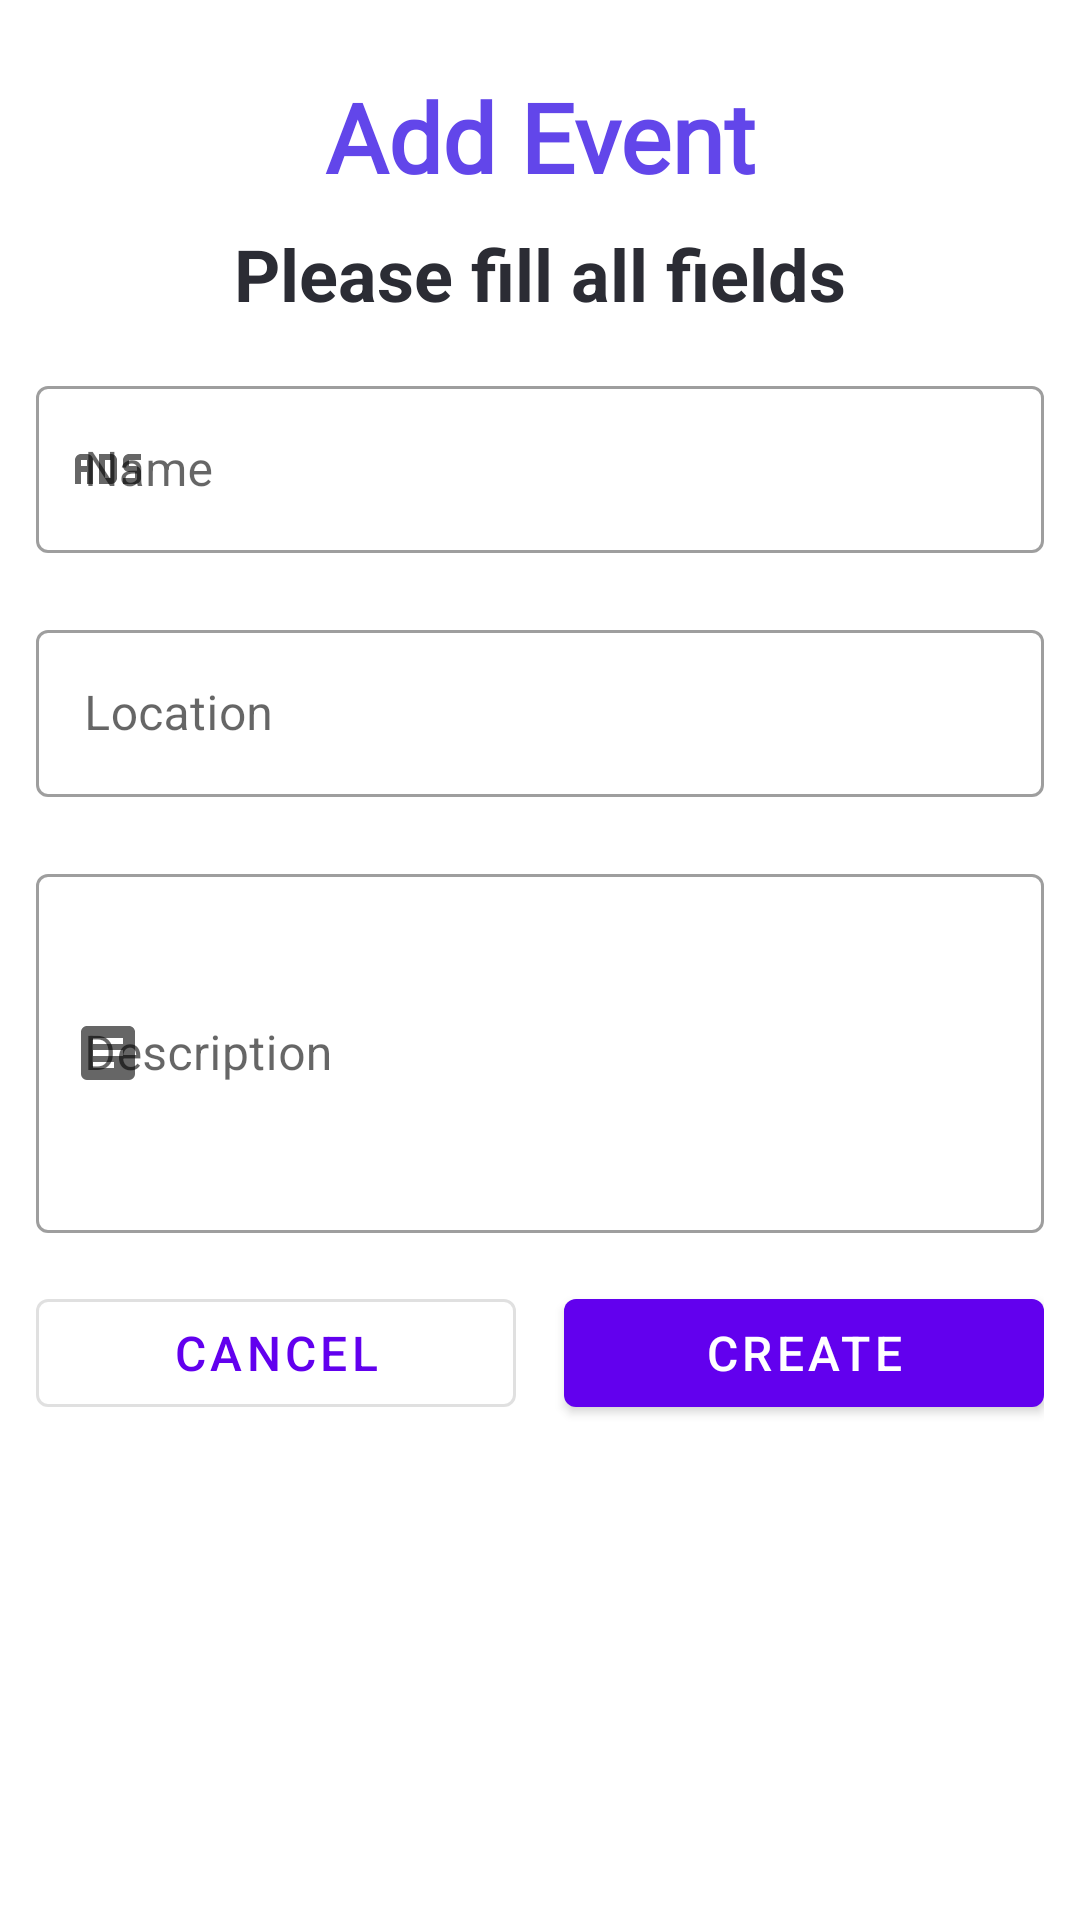

Android layout source for this screen:
<!-- AndroidManifest.xml: application theme Theme.Palfinder -->
<!-- res/layout/fragment_event_create.xml -->
<?xml version="1.0" encoding="utf-8"?>
<LinearLayout xmlns:android="http://schemas.android.com/apk/res/android"
    xmlns:app="http://schemas.android.com/apk/res-auto"
    xmlns:tools="http://schemas.android.com/tools"
    android:layout_width="match_parent"
    android:layout_height="match_parent"
    android:orientation="vertical"
    style="@style/container">

    <TextView
        android:id="@+id/tvTitle"
        style="@style/Title"
        android:layout_width="match_parent"
        android:layout_height="wrap_content"
        android:fontFamily="@font/roboto"
        android:text="@string/title_event_create"
        android:textAlignment="center"
        app:layout_constraintBottom_toBottomOf="parent"
        app:layout_constraintEnd_toEndOf="parent"
        app:layout_constraintStart_toStartOf="parent"
        app:layout_constraintTop_toTopOf="parent"
        app:layout_constraintVertical_bias="0"
        android:layout_margin="@dimen/spacing_small"/>

    <LinearLayout
        android:id="@+id/linearLayout"
        android:layout_width="match_parent"
        android:layout_height="wrap_content"
        android:orientation="vertical"
        app:layout_constraintBottom_toBottomOf="parent"
        app:layout_constraintEnd_toEndOf="parent"
        app:layout_constraintStart_toStartOf="parent"
        app:layout_constraintTop_toBottomOf="@id/tvTitle"
        app:layout_constraintVertical_bias="0.1">

        <TextView
            android:id="@+id/tvInfo"
            style="@style/Headline3"
            android:layout_width="match_parent"
            android:layout_height="wrap_content"
            android:layout_marginBottom="@dimen/spacing_medium"
            android:text="@string/text_event_create"
            android:textAlignment="center" />

        <com.google.android.material.textfield.TextInputLayout
            android:id="@+id/img_event_name"
            style="@style/Widget.MaterialComponents.TextInputLayout.OutlinedBox"
            android:layout_width="match_parent"
            android:layout_height="match_parent"
            android:hint="@string/text_event_name"
            app:errorEnabled="true"
            app:startIconDrawable="@drawable/ic_name">

            <com.google.android.material.textfield.TextInputEditText
                android:id="@+id/event_name"
                android:layout_width="match_parent"
                android:layout_height="match_parent"
                android:inputType="text"
                style="@style/Paragraph"
                />
        </com.google.android.material.textfield.TextInputLayout>

        <com.google.android.material.textfield.TextInputLayout
            android:id="@+id/img_event_location"
            style="@style/Widget.MaterialComponents.TextInputLayout.OutlinedBox"
            android:layout_width="match_parent"
            android:layout_height="match_parent"
            android:hint="@string/text_event_location"
            app:errorEnabled="true"
            app:startIconDrawable="@drawable/ic_location">

            <com.google.android.material.textfield.TextInputEditText
                android:id="@+id/event_location"
                android:layout_width="match_parent"
                android:layout_height="match_parent"
                android:inputType="text"
                style="@style/Paragraph"/>
        </com.google.android.material.textfield.TextInputLayout>

        <com.google.android.material.textfield.TextInputLayout
            android:id="@+id/img_event_description"
            style="@style/Widget.MaterialComponents.TextInputLayout.OutlinedBox"
            android:layout_width="match_parent"
            android:layout_height="125dp"
            android:hint="@string/text_event_description"
            app:errorEnabled="true"
            app:startIconDrawable="@drawable/ic_text">

            <com.google.android.material.textfield.TextInputEditText
                android:id="@+id/event_description"
                android:layout_width="match_parent"
                android:layout_height="match_parent"
                android:inputType="text"
                style="@style/Paragraph"/>
        </com.google.android.material.textfield.TextInputLayout>

    </LinearLayout>

    <LinearLayout
        android:layout_width="match_parent"
        android:layout_height="wrap_content"
        android:orientation="horizontal"
        android:weightSum="2"
        app:layout_constraintBottom_toBottomOf="parent"
        app:layout_constraintEnd_toEndOf="parent"
        app:layout_constraintStart_toStartOf="parent"
        app:layout_constraintTop_toBottomOf="@+id/linearLayout"
        app:layout_constraintVertical_bias="1"
        android:layout_marginTop="@dimen/spacing_medium">

        <com.google.android.material.button.MaterialButton
            android:id="@+id/btnCancel"
            android:layout_width="0dp"
            android:layout_height="wrap_content"
            android:layout_marginEnd="@dimen/activity_horizontal_margin"
            android:layout_weight="1"
            android:text="@string/btn_cancel"
            style="@style/ButtonGhost"/>

        <com.google.android.material.button.MaterialButton
            android:id="@+id/btnCreate"
            android:layout_width="0dp"
            android:layout_height="wrap_content"
            android:layout_weight="1"
            android:text="@string/btn_create"
            style="@style/ButtonPrimary"/>
    </LinearLayout>


</LinearLayout>
<!-- resources referenced by this layout -->
<resources>
  <dimen name="activity_horizontal_margin">16dp</dimen>
  <dimen name="spacing_medium">16dp</dimen>
  <dimen name="spacing_small">8dp</dimen>
  <!-- drawable ic_name (drawable) -->
  <vector xmlns:android="http://schemas.android.com/apk/res/android"
      android:height="24dp"
      android:width="24dp"
      android:viewportWidth="24"
      android:viewportHeight="24">
    <path android:fillColor="#000" android:pathData="M19 7C17.9 7 17 7.9 17 9V11C17 12.1 17.9 13 19 13H21V15H17V17H21C22.1 17 23 16.1 23 15V13C23 11.9 22.1 11 21 11H19V9H23V7H19M9 7V17H13C14.1 17 15 16.1 15 15V9C15 7.9 14.1 7 13 7H9M11 9H13V15H11V9M3 7C1.9 7 1 7.9 1 9V17H3V13H5V17H7V9C7 7.9 6.1 7 5 7H3M3 9H5V11H3V9Z" />
  </vector>
  <!-- drawable ic_text (drawable) -->
  <vector xmlns:android="http://schemas.android.com/apk/res/android"
      android:height="24dp"
      android:width="24dp"
      android:viewportWidth="24"
      android:viewportHeight="24">
    <path android:fillColor="#000" android:pathData="M14,17H7V15H14M17,13H7V11H17M17,9H7V7H17M19,3H5C3.89,3 3,3.89 3,5V19A2,2 0 0,0 5,21H19A2,2 0 0,0 21,19V5C21,3.89 20.1,3 19,3Z" />
  </vector>
  <string name="btn_cancel">Cancel</string>
  <string name="btn_create">Create</string>
  <string name="text_event_create">Please fill all fields</string>
  <string name="text_event_description">Description</string>
  <string name="text_event_location">Location</string>
  <string name="text_event_name">Name</string>
  <string name="title_event_create">Add Event</string>
  <style name="ButtonGhost" parent="Widget.MaterialComponents.Button.OutlinedButton">
          <item name="android:textSize">16sp</item>
      </style>
  <style name="ButtonPrimary" parent="Widget.MaterialComponents.Button">
          <item name="android:textSize">16sp</item>
          <item name="android:textAllCaps">true</item>
          <item name="android:textColor">@color/white</item>
      </style>
  <style name="Headline3">
          <item name="android:textSize">24sp</item>
          <item name="android:textStyle">bold</item>
          <item name="android:textColor">@color/dark_gray</item>
      </style>
  <style name="Paragraph">
          <item name="android:textSize">16sp</item>
          <item name="android:textStyle">normal</item>
          <item name="android:textColor">@color/dark_gray</item>
      </style>
  <style name="Title">
          <item name="android:textSize">32sp</item>
          <item name="android:textStyle">bold</item>
          <item name="android:textColor">@color/primary</item>
      </style>
  <style name="container">
          <item name="android:layout_width">match_parent</item>
          <item name="android:layout_height">match_parent</item>
          <item name="android:paddingStart">12sp</item>
          <item name="android:paddingTop">16sp</item>
          <item name="android:paddingEnd">12sp</item>
          <item name="android:paddingBottom">16sp</item>
          <item name="android:orientation">vertical</item>
      </style>
  <style name="Theme.Palfinder" parent="Theme.MaterialComponents.DayNight.DarkActionBar">
          
          <item name="colorPrimary">@color/purple_500</item>
          <item name="colorPrimaryVariant">@color/purple_700</item>
          <item name="colorOnPrimary">@color/white</item>
          
          <item name="colorSecondary">@color/teal_200</item>
          <item name="colorSecondaryVariant">@color/teal_700</item>
          <item name="colorOnSecondary">@color/black</item>
          
          <item name="android:statusBarColor" tools:targetApi="l">?attr/colorPrimaryVariant</item>
          
      </style>
  <color name="white">#FFFFFFFF</color>
  <color name="dark_gray">#2B2C34</color>
  <color name="primary">#6246EA</color>
  <color name="black">#FF000000</color>
  <!-- not gathered from this repository: default colours our renderer supplied (Android Studio template values) -->
  <color name="purple_500">#FF6200EE</color>
  <color name="purple_700">#FF3700B3</color>
  <color name="teal_200">#FF03DAC5</color>
  <color name="teal_700">#FF018786</color>
</resources>
